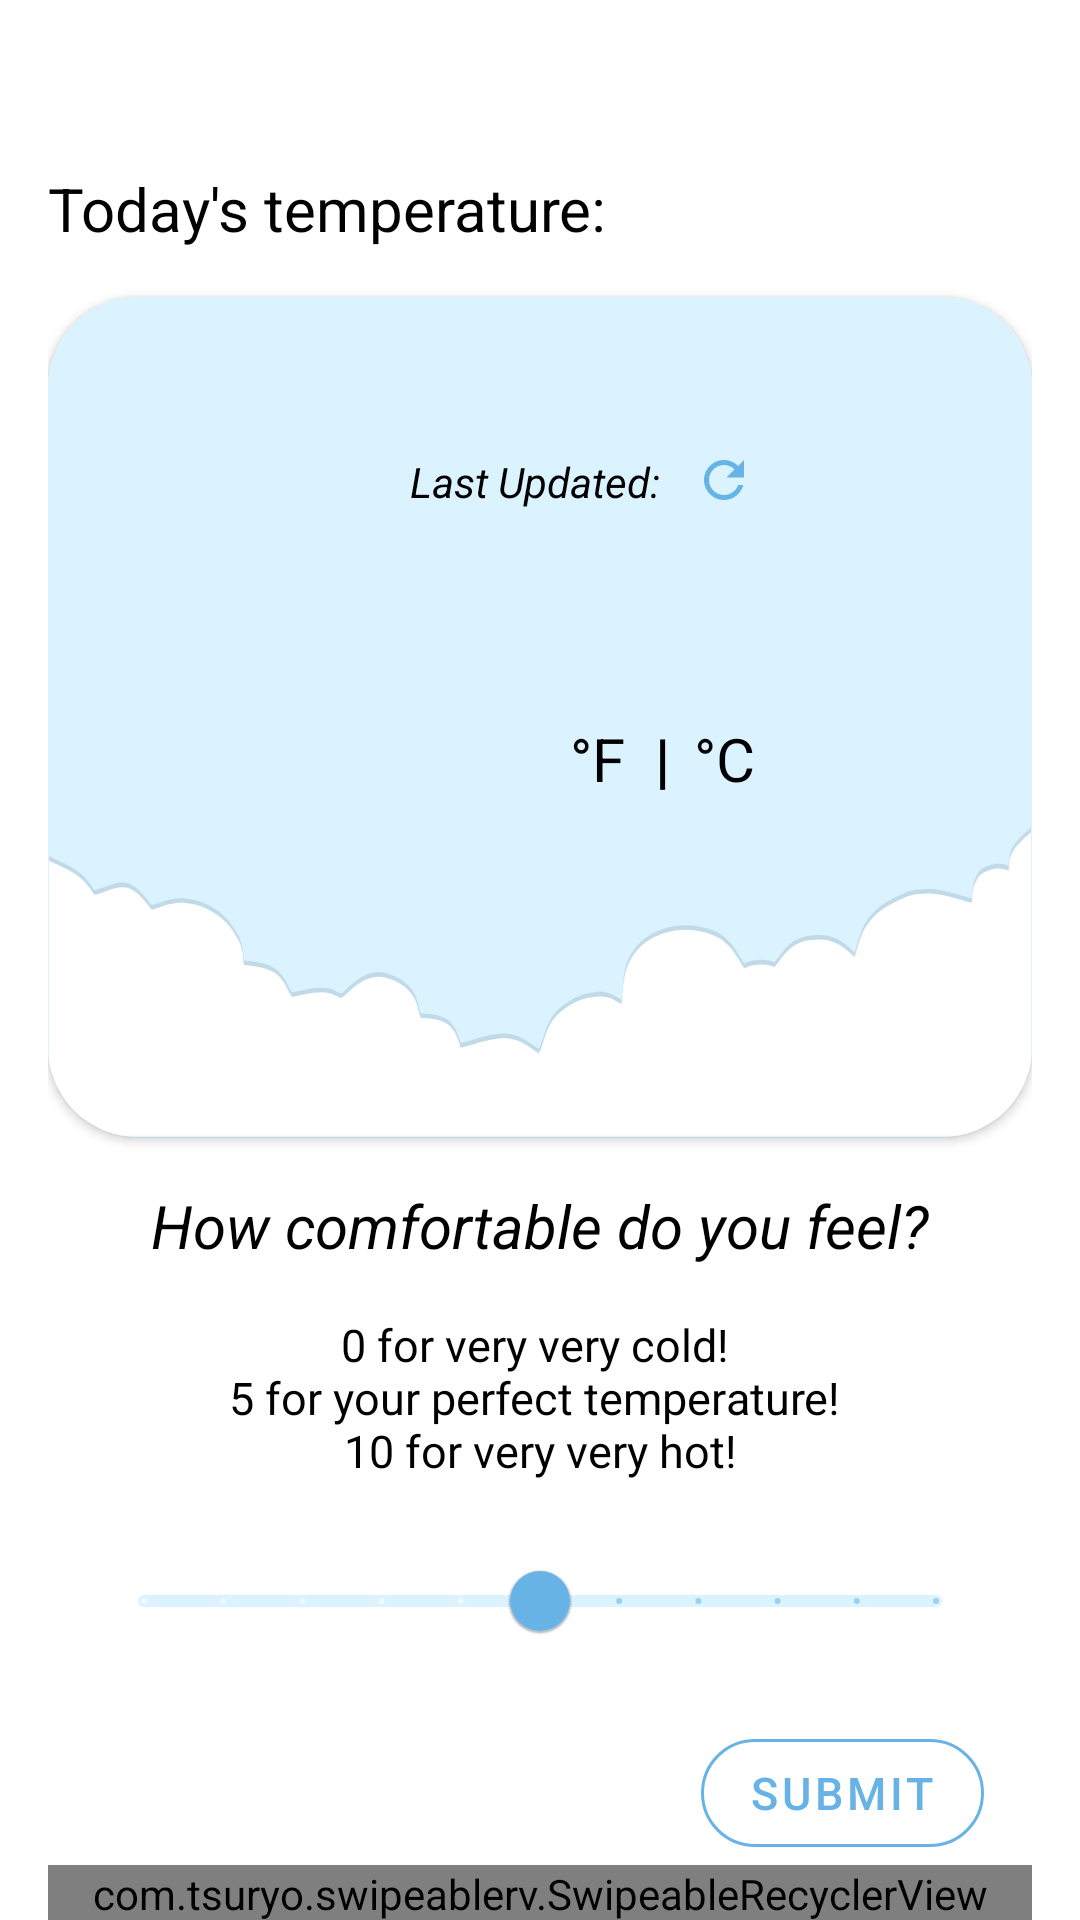

Layout XML and referenced resources for this Android screen:
<!-- AndroidManifest.xml: application theme Theme.ComfortZone -->
<!-- res/layout/fragment_input.xml -->
<?xml version="1.0" encoding="utf-8"?>
<LinearLayout
    xmlns:android="http://schemas.android.com/apk/res/android"
    xmlns:app="http://schemas.android.com/apk/res-auto"
    xmlns:tools="http://schemas.android.com/tools"
    android:layout_height="match_parent"
    android:layout_width="match_parent">

    <androidx.core.widget.NestedScrollView

        android:layout_height="match_parent"
        android:layout_width="match_parent">

        <LinearLayout
            android:layout_width="match_parent"
            android:layout_height="wrap_content"
            android:orientation="vertical"
            android:layout_margin="@dimen/generalMargin"
            tools:context=".input.ui.InputFragment">

            <TextView
                android:id="@+id/tvTempIntro"
                android:layout_width="match_parent"
                android:layout_height="wrap_content"
                android:layout_marginTop="@dimen/titleMargin"
                android:layout_marginBottom="@dimen/generalMargin"
                android:text="@string/today_s_temperature"
                android:textColor="@color/black"
                android:textSize="@dimen/generalTextSize" />

            <androidx.cardview.widget.CardView
                android:layout_width="match_parent"
                android:layout_height="@dimen/weatherCardHeight"
                app:cardCornerRadius="@dimen/cardRadius">

                <RelativeLayout
                    android:layout_width="fill_parent"
                    android:layout_height="fill_parent"
                    android:background="@color/fillColorBlue"
                    android:orientation="vertical">

                    <TextView
                        android:id="@+id/tvDate"
                        android:layout_width="wrap_content"
                        android:layout_height="wrap_content"
                        android:layout_alignParentTop="true"
                        android:layout_centerHorizontal="true"
                        android:layout_marginTop="@dimen/generalMargin"
                        android:textColor="@color/black"
                        android:textSize="@dimen/generalTextSize"
                        tools:text="Tuesday, Jun 21" />

                    <LinearLayout
                        android:id="@+id/llLocation"
                        android:layout_width="match_parent"
                        android:layout_height="wrap_content"
                        android:layout_below="@+id/lastUpdated"
                        android:layout_marginTop="@dimen/generalMargin"
                        android:gravity="center"
                        android:orientation="horizontal">

                        <ImageView
                            android:id="@+id/ivMapIcon"
                            android:layout_width="wrap_content"
                            android:layout_height="wrap_content"
                            android:src="@drawable/ic_baseline_location_on_24" />

                        <TextView
                            android:id="@+id/tvCityName"
                            android:layout_width="wrap_content"
                            android:layout_height="wrap_content"
                            android:textColor="@color/black"
                            android:textSize="@dimen/generalTextSize"
                            tools:text="Menlo Park" />

                    </LinearLayout>

                    <TextView
                        android:id="@+id/tvCurrentTemp"
                        android:layout_width="wrap_content"
                        android:layout_height="wrap_content"
                        android:layout_below="@+id/llLocation"
                        android:layout_centerHorizontal="true"
                        android:layout_marginTop="@dimen/generalMargin"
                        android:textColor="@color/black"
                        android:textSize="@dimen/tempTextSize"
                        android:textStyle="bold"
                        tools:text="75" />

                    <ImageView
                        android:id="@+id/ivBackground"
                        android:layout_width="match_parent"
                        android:layout_height="wrap_content"
                        android:layout_alignParentBottom="true"
                        android:layout_centerHorizontal="true"
                        android:adjustViewBounds="true"
                        android:src="@drawable/ic_cloud_bottom" />

                    <LinearLayout
                        android:id="@+id/lastUpdated"
                        android:layout_width="wrap_content"
                        android:layout_height="wrap_content"
                        android:layout_below="@+id/tvDate"
                        android:layout_centerHorizontal="true"
                        android:layout_marginTop="@dimen/miniMargin"
                        android:orientation="horizontal">

                        <TextView
                            android:layout_width="wrap_content"
                            android:layout_height="wrap_content"
                            android:text="@string/last_updated"
                            android:textColor="@color/black"
                            android:textStyle="italic" />

                        <TextView
                            android:id="@+id/tvTime"
                            android:layout_width="wrap_content"
                            android:layout_height="wrap_content"
                            android:textColor="@color/black"
                            android:textSize="@dimen/miniTextSize"
                            android:textStyle="italic"
                            tools:text="5:34 PM" />
                    </LinearLayout>

                    <include
                        layout="@layout/degrees_layout"
                        android:layout_width="wrap_content"
                        android:layout_height="wrap_content"
                        android:layout_alignTop="@+id/tvCurrentTemp"
                        android:layout_marginStart="@dimen/fahrenheitMargin"
                        android:layout_marginTop="@dimen/fahrenheitMargin"
                        android:layout_toEndOf="@+id/tvCurrentTemp" />

                    <ImageButton
                        android:id="@+id/ibRefresh"
                        android:layout_width="wrap_content"
                        android:layout_height="wrap_content"
                        android:layout_alignTop="@+id/lastUpdated"
                        android:layout_marginStart="@dimen/miniMargin"
                        android:layout_toEndOf="@+id/lastUpdated"
                        android:background="@android:color/transparent"
                        app:srcCompat="@drawable/ic_baseline_refresh_24" />

                </RelativeLayout>

            </androidx.cardview.widget.CardView>

            <TextView
                android:id="@+id/tvHowComfyQuestion"
                android:layout_width="match_parent"
                android:layout_height="wrap_content"
                android:layout_margin="@dimen/generalMargin"
                android:gravity="center"
                android:text="@string/how_comfortable_do_you_feel"
                android:textColor="@color/black"
                android:textSize="@dimen/generalTextSize"
                android:textStyle="italic" />

            <TextView
                android:id="@+id/tvComfyDescriptions"
                android:layout_width="match_parent"
                android:layout_height="wrap_content"
                android:layout_marginHorizontal="@dimen/generalMargin"
                android:gravity="center"
                android:text="@string/levels"
                android:textColor="@color/black"
                android:textSize="@dimen/miniTextSize" />

            <com.google.android.material.slider.Slider
                android:id="@+id/slComfortLevel"
                android:layout_width="match_parent"
                android:layout_height="wrap_content"
                android:layout_margin="@dimen/generalMargin"
                android:stepSize="1.0"
                android:valueFrom="0.0"
                android:valueTo="10.0"
                android:value="5"
                app:trackColor="@color/fillColorBlue" />

            <com.google.android.material.button.MaterialButton
                android:id="@+id/btnSubmit"
                style="@style/Widget.MaterialComponents.Button.OutlinedButton"
                android:layout_width="wrap_content"
                android:layout_height="wrap_content"
                android:layout_gravity="end"
                android:layout_marginEnd="@dimen/generalMargin"
                android:text="@string/submit"
                android:textColor="@color/mainButtonBlue"
                android:textSize="@dimen/miniTextSize"
                app:backgroundTint="@android:color/transparent"
                app:cornerRadius="@dimen/inputCornerRadius"
                app:rippleColor="@color/fillColorBlue"
                app:strokeColor="@color/mainButtonBlue"
                app:strokeWidth="@dimen/buttonStroke" />

            <com.tsuryo.swipeablerv.SwipeableRecyclerView
                android:id="@+id/rvInputs"
                android:layout_width="match_parent"
                android:layout_height="wrap_content"
                app:rightBgColor="@color/fillColorBlue"
                app:rightText="@string/delete"
                app:textColor="@color/mainButtonBlue"
                android:nestedScrollingEnabled="false"/>

        </LinearLayout>

    </androidx.core.widget.NestedScrollView>

</LinearLayout>
<!-- res/layout/degrees_layout.xml (included above) -->
<?xml version="1.0" encoding="utf-8"?>
<RelativeLayout xmlns:android="http://schemas.android.com/apk/res/android"
    android:id="@+id/rlDegrees"
    android:layout_width="wrap_content"
    android:layout_height="wrap_content">

    <TextView
        android:id="@+id/tvFahrenheit"
        android:layout_width="wrap_content"
        android:layout_height="wrap_content"
        android:clickable="true"
        android:text="@string/fahrenheit"
        android:textColor="@color/black"
        android:textSize="@dimen/generalTextSize"
        android:textStyle="normal" />

    <TextView
        android:id="@+id/tvDivider"
        android:layout_width="wrap_content"
        android:layout_height="wrap_content"
        android:layout_marginStart="@dimen/fahrenheitMargin"
        android:layout_toEndOf="@+id/tvFahrenheit"
        android:text="@string/divider"
        android:textColor="@color/black"
        android:textSize="@dimen/generalTextSize"
        android:textStyle="bold" />

    <TextView
        android:id="@+id/tvCelsius"
        android:layout_width="wrap_content"
        android:layout_height="wrap_content"
        android:layout_marginStart="@dimen/miniMargin"
        android:layout_toEndOf="@+id/tvDivider"
        android:clickable="true"
        android:text="@string/celsius"
        android:textColor="@color/black"
        android:textSize="@dimen/generalTextSize"
        android:textStyle="normal" />

</RelativeLayout>
<!-- resources referenced by this layout -->
<resources>
  <color name="black">#FF000000</color>
  <color name="fillColorBlue">#DAF3FF</color>
  <color name="mainButtonBlue">#67B3E6</color>
  <dimen name="buttonStroke">1dp</dimen>
  <dimen name="cardRadius">30dp</dimen>
  <dimen name="fahrenheitMargin">10dp</dimen>
  <dimen name="generalMargin">16dp</dimen>
  <dimen name="generalTextSize">20sp</dimen>
  <dimen name="inputCornerRadius">50dp</dimen>
  <dimen name="miniMargin">8dp</dimen>
  <dimen name="miniTextSize">15sp</dimen>
  <dimen name="tempTextSize">50sp</dimen>
  <dimen name="titleMargin">40dp</dimen>
  <dimen name="weatherCardHeight">280dp</dimen>
  <!-- drawable ic_baseline_refresh_24 (drawable) -->
  <vector android:height="20dp" android:tint="@color/mainButtonBlue"
      android:viewportHeight="24" android:viewportWidth="24"
      android:width="20dp" xmlns:android="http://schemas.android.com/apk/res/android">
      <path android:fillColor="@android:color/white" android:pathData="M17.65,6.35C16.2,4.9 14.21,4 12,4c-4.42,0 -7.99,3.58 -7.99,8s3.57,8 7.99,8c3.73,0 6.84,-2.55 7.73,-6h-2.08c-0.82,2.33 -3.04,4 -5.65,4 -3.31,0 -6,-2.69 -6,-6s2.69,-6 6,-6c1.66,0 3.14,0.69 4.22,1.78L13,11h7V4l-2.35,2.35z"/>
  </vector>
  <!-- drawable ic_cloud_bottom: vector/xml drawable (drawable, 3050 chars, omitted) -->
  <string name="celsius">°C</string>
  <string name="delete">delete</string>
  <string name="divider">|</string>
  <string name="fahrenheit">°F</string>
  <string name="how_comfortable_do_you_feel">How comfortable do you feel?</string>
  <string name="last_updated">Last Updated: </string>
  <string name="levels">0 for very very cold! \n5 for your perfect temperature! \n10 for very very hot!</string>
  <string name="submit">submit</string>
  <string name="today_s_temperature">Today\'s temperature:</string>
  <style name="Theme.ComfortZone" parent="Theme.MaterialComponents.DayNight.DarkActionBar">
          
          <item name="colorPrimary">@color/mainButtonBlue</item>
          <item name="colorPrimaryVariant">@color/black</item>
          <item name="colorOnPrimary">@color/white</item>
          
          <item name="colorSecondary">@color/mainButtonBlue</item>
          <item name="colorSecondaryVariant">@color/mainButtonBlue</item>
          <item name="colorOnSecondary">@color/black</item>
          
          <item name="android:statusBarColor" tools:targetApi="l">?attr/colorPrimaryVariant</item>
          
          <item name="android:windowContentTransitions">true</item>
      </style>
  <color name="white">#FFFFFFFF</color>
</resources>
